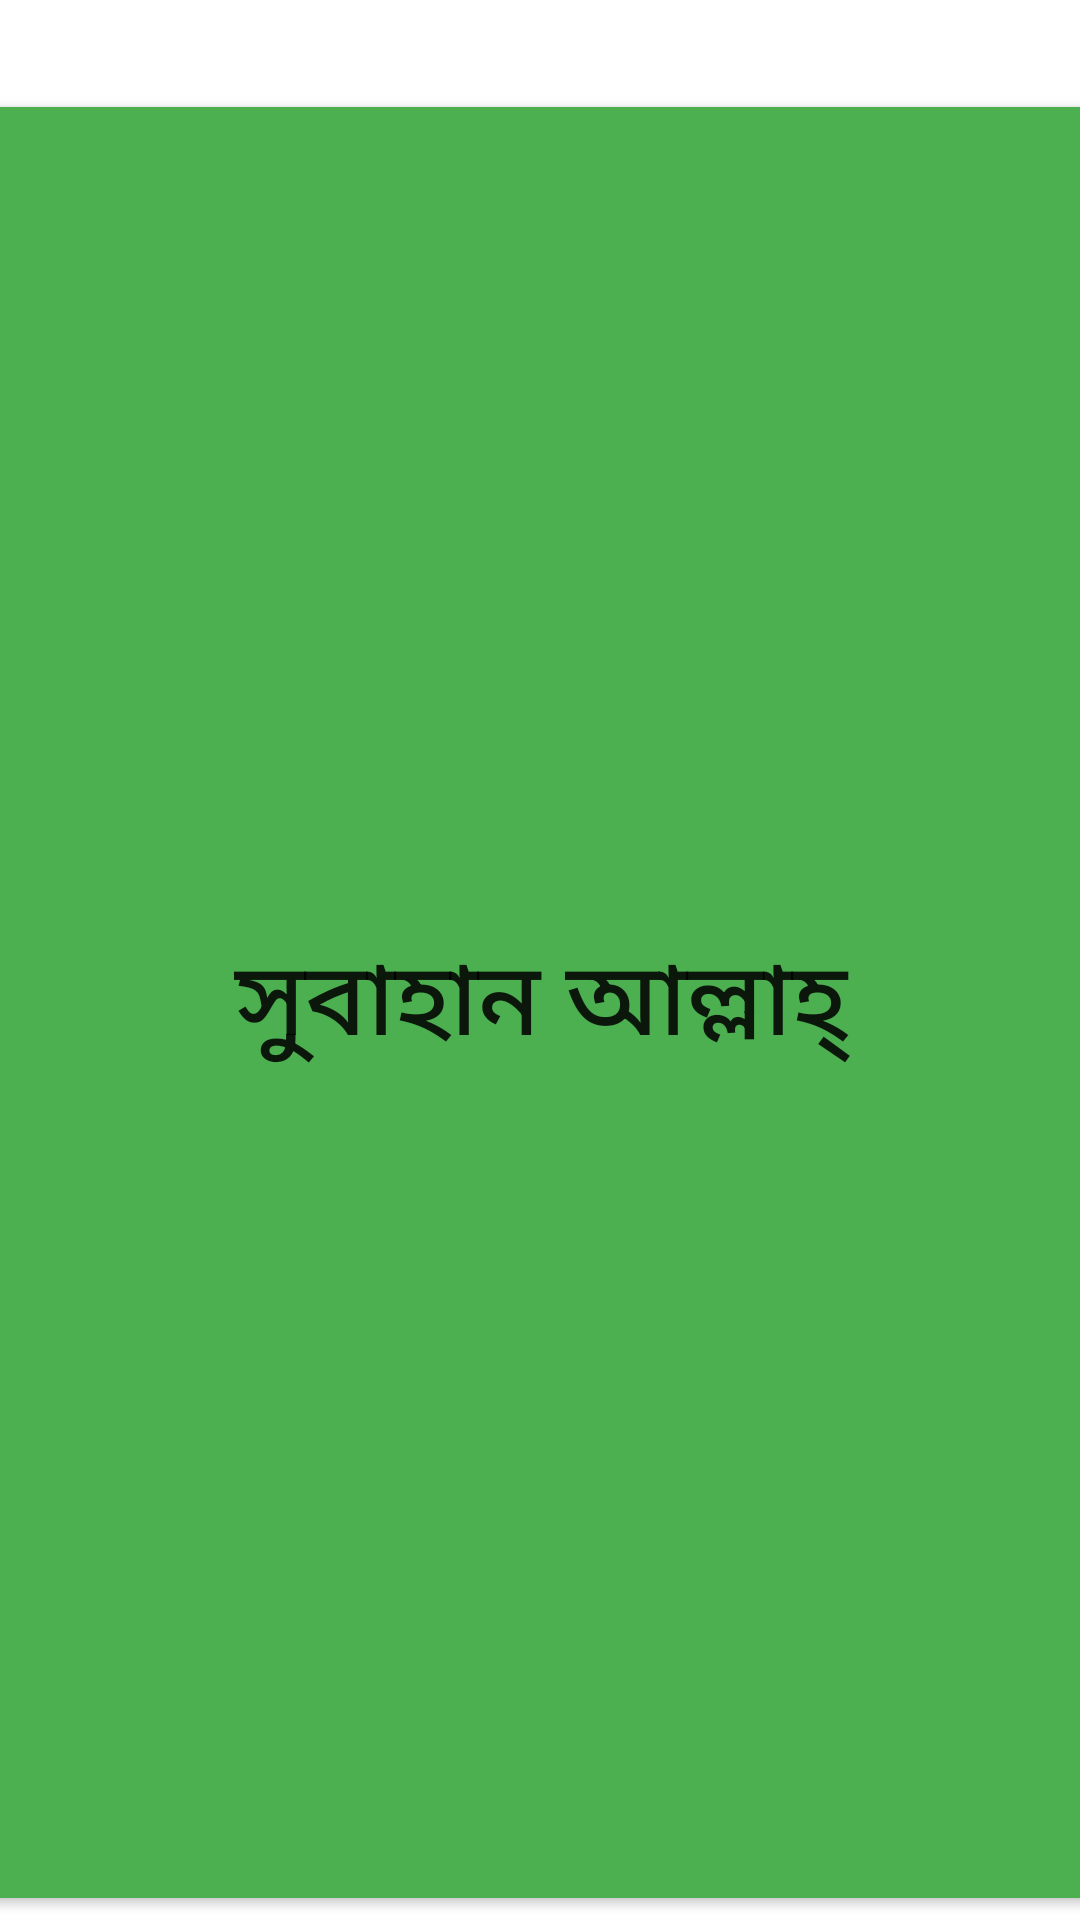

Produce the Android XML layout that renders to this screen, including the resource entries it uses.
<!-- AndroidManifest.xml: application theme Theme.TriTasbih -->
<!-- res/layout/activity_sub.xml -->
<?xml version="1.0" encoding="utf-8"?>
<androidx.constraintlayout.widget.ConstraintLayout xmlns:android="http://schemas.android.com/apk/res/android"
    xmlns:app="http://schemas.android.com/apk/res-auto"
    xmlns:tools="http://schemas.android.com/tools"
    android:layout_width="match_parent"
    android:layout_height="match_parent"
    tools:context=".sub">

    <Button
        android:id="@+id/buttonsub"
        android:layout_width="405dp"
        android:layout_height="609dp"
        android:layout_alignParentBottom="true"
        android:text="সুবাহান আল্লাহ্‌"
        android:textSize="34sp"
        app:backgroundTint="#4CAF50"
        app:layout_constraintBottom_toBottomOf="parent"
        app:layout_constraintEnd_toEndOf="parent"
        app:layout_constraintStart_toStartOf="parent"
        app:layout_constraintTop_toTopOf="parent"
        app:layout_constraintVertical_bias="0.957" />



</androidx.constraintlayout.widget.ConstraintLayout>
<!-- resources referenced by this layout -->
<resources>
  <style name="Theme.TriTasbih" parent="Theme.MaterialComponents.DayNight.DarkActionBar">
          
          <item name="colorPrimary">@color/purple_500</item>
          <item name="colorPrimaryVariant">@color/purple_700</item>
          <item name="colorOnPrimary">@color/white</item>
          
          <item name="colorSecondary">@color/teal_200</item>
          <item name="colorSecondaryVariant">@color/teal_700</item>
          <item name="colorOnSecondary">@color/black</item>
          
          <item name="android:statusBarColor" tools:targetApi="l">?attr/colorPrimaryVariant</item>
          
      </style>
  <!-- not gathered from this repository: default colours our renderer supplied (Android Studio template values) -->
  <color name="purple_500">#FF6200EE</color>
  <color name="purple_700">#FF3700B3</color>
  <color name="teal_200">#FF03DAC5</color>
  <color name="teal_700">#FF018786</color>
  <color name="black">#FF000000</color>
  <color name="white">#FFFFFFFF</color>
</resources>
